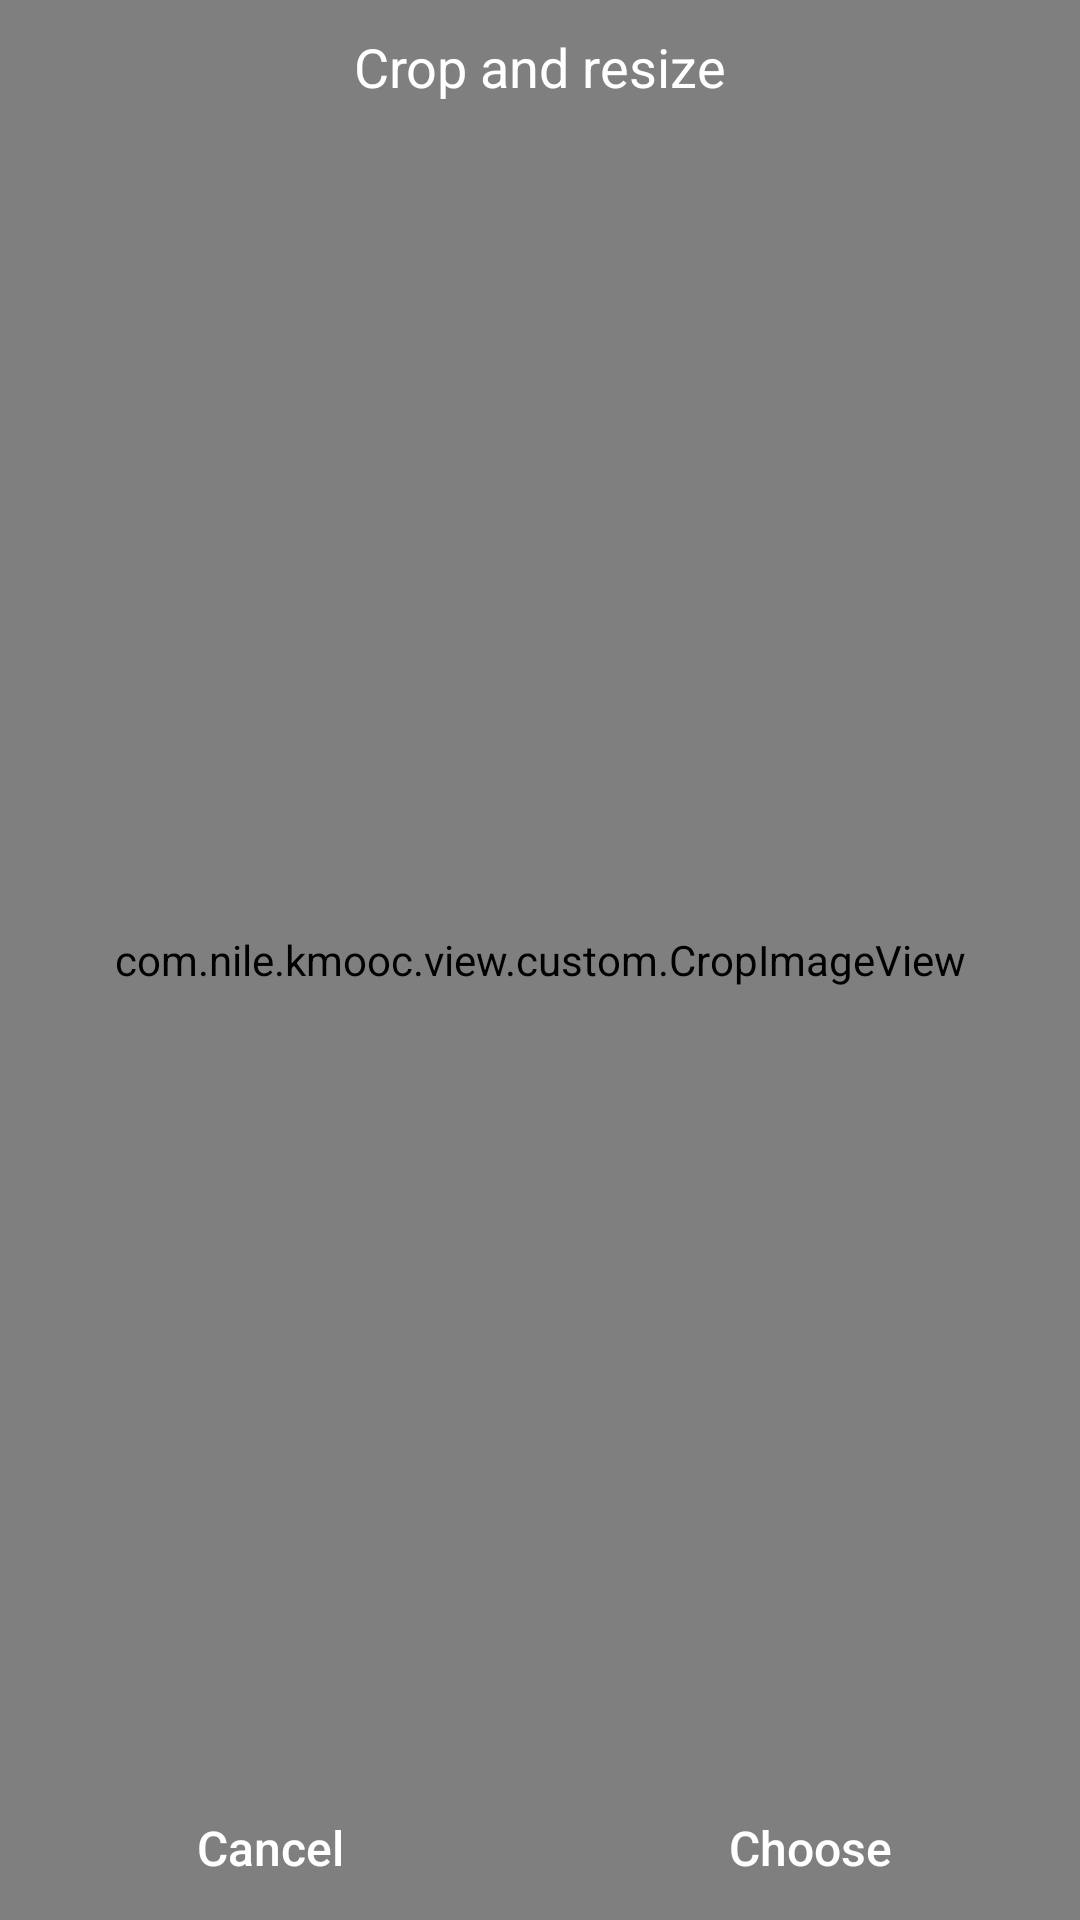

Write the Android layout XML for this screen, with the resource values it uses.
<!-- AndroidManifest.xml: activity theme AppTheme.NoActionBar -->
<!-- res/layout/activity_crop_image.xml -->
<?xml version="1.0" encoding="utf-8"?>
<FrameLayout xmlns:android="http://schemas.android.com/apk/res/android"
    android:layout_width="match_parent"
    android:layout_height="match_parent"
    android:background="@color/black">

    <com.nile.kmooc.view.custom.CropImageView
        android:id="@+id/image"
        android:layout_width="match_parent"
        android:layout_height="match_parent" />

    <LinearLayout
        android:layout_width="match_parent"
        android:layout_height="match_parent"
        android:orientation="vertical">

        <TextView
            android:layout_width="wrap_content"
            android:layout_height="0dp"
            android:layout_gravity="center"
            android:layout_weight="1"
            android:padding="@dimen/widget_margin"
            android:text="@string/edit_user_profile_photo_crop_title"
            android:textColor="@color/white"
            android:textSize="@dimen/edx_large" />

        <LinearLayout
            android:layout_width="match_parent"
            android:layout_height="wrap_content">

            <Button
                android:id="@+id/cancel"
                style="?android:attr/buttonBarButtonStyle"
                android:layout_width="0dp"
                android:layout_height="wrap_content"
                android:layout_weight="1"
                android:gravity="center"
                android:padding="@dimen/widget_margin"
                android:text="@string/edit_user_profile_photo_crop_cancel"
                android:textColor="@color/white"
                android:textSize="@dimen/edx_base" />

            <Button
                android:id="@+id/save"
                style="?android:attr/buttonBarButtonStyle"
                android:layout_width="0dp"
                android:layout_height="wrap_content"
                android:layout_weight="1"
                android:gravity="center"
                android:padding="@dimen/widget_margin"
                android:text="@string/edit_user_profile_photo_crop_save"
                android:textColor="@color/white"
                android:textSize="@dimen/edx_base" />

        </LinearLayout>
    </LinearLayout>

</FrameLayout>
<!-- resources referenced by this layout -->
<resources>
  <color name="black">@android:color/black</color>
  <color name="white">@android:color/white</color>
  <dimen name="edx_base">16sp</dimen>
  <dimen name="edx_large">18sp</dimen>
  <dimen name="widget_margin">10dp</dimen>
  <string name="edit_user_profile_photo_crop_cancel">Cancel</string>
  <string name="edit_user_profile_photo_crop_save">Choose</string>
  <string name="edit_user_profile_photo_crop_title">Crop and resize</string>
  <style name="AppTheme.NoActionBar">
          <item name="windowActionBar">false</item>
          <item name="windowNoTitle">true</item>
      </style>
</resources>
